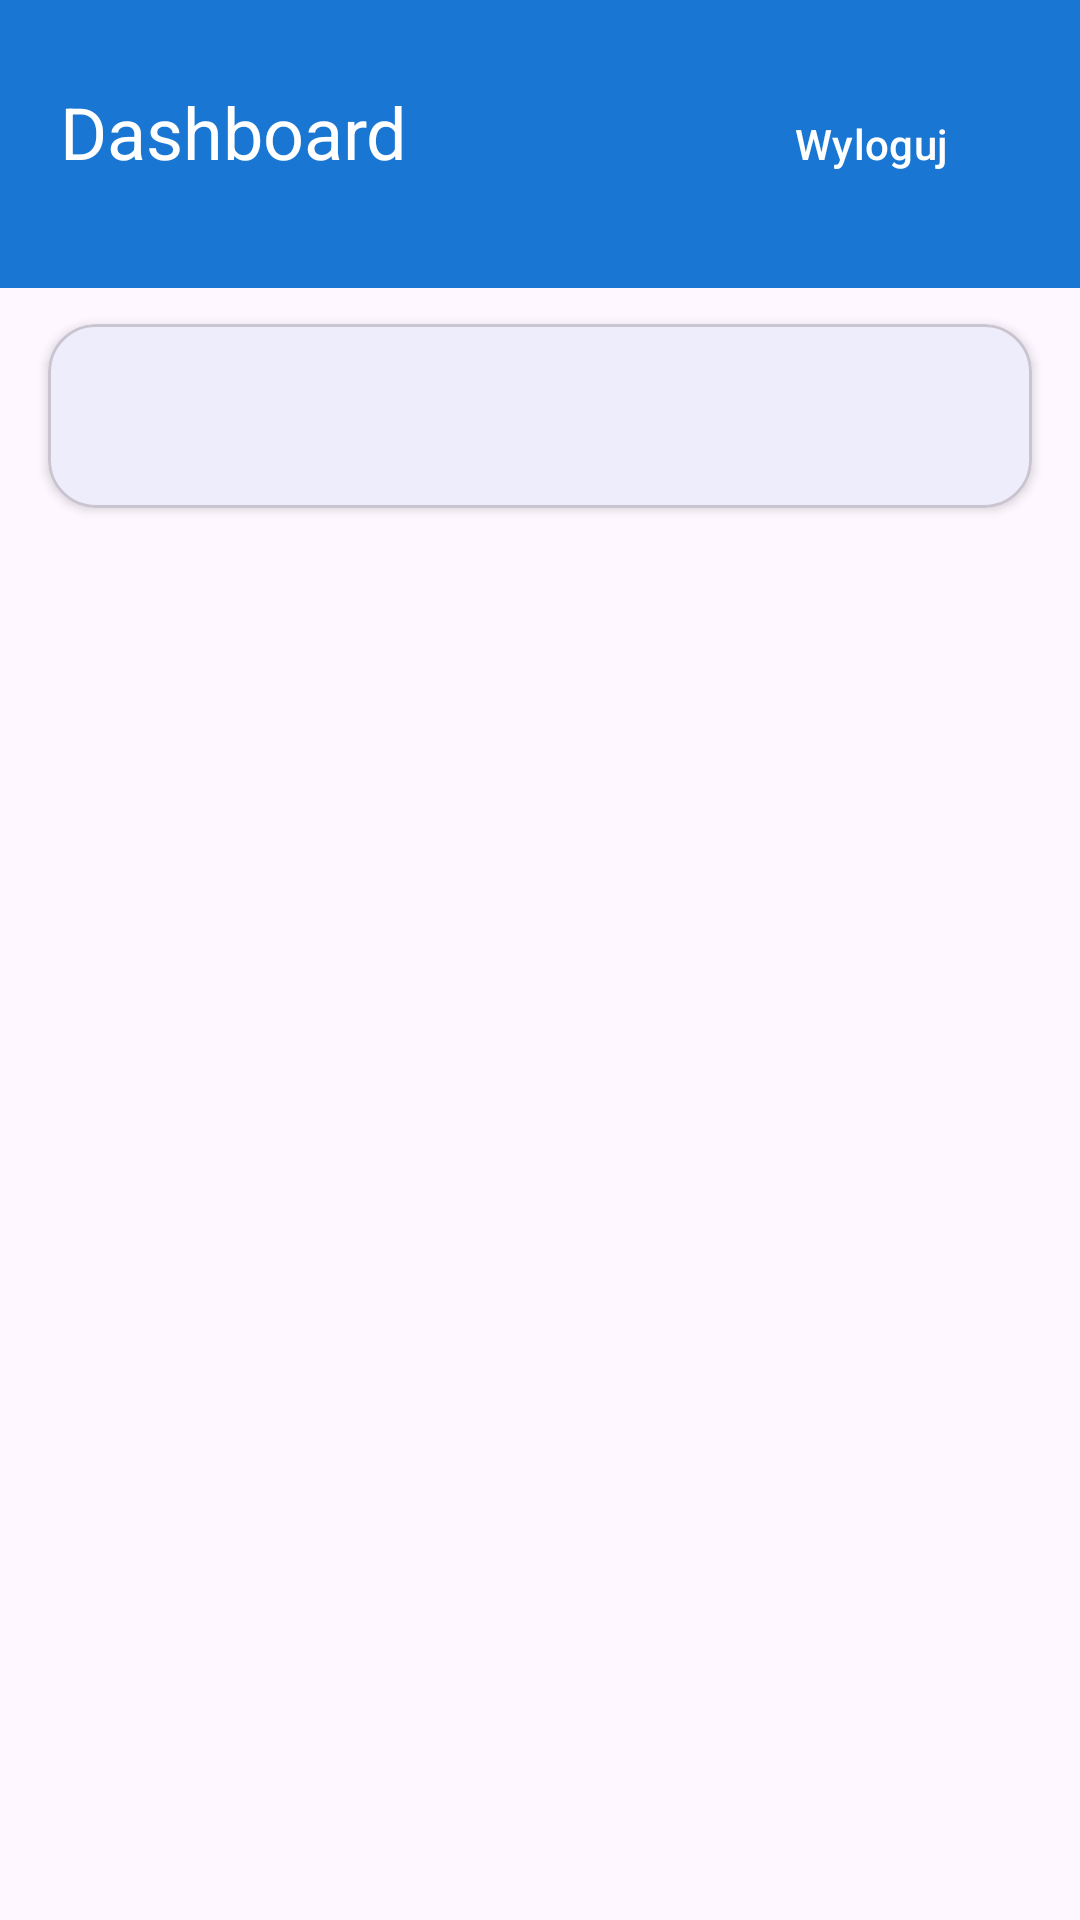

Here is an Android app screen rendered from its layout file. Give the layout XML and the strings, colors and styles it references.
<!-- AndroidManifest.xml: application theme Theme.ClinicApp -->
<!-- res/layout/fragment_admin_dashboard.xml -->
<?xml version="1.0" encoding="utf-8"?>
<androidx.constraintlayout.widget.ConstraintLayout xmlns:android="http://schemas.android.com/apk/res/android"
    xmlns:app="http://schemas.android.com/apk/res-auto"
    android:layout_width="match_parent"
    android:layout_height="match_parent">

    <LinearLayout
        android:id="@+id/headerContainer"
        android:layout_width="0dp"
        android:layout_height="wrap_content"
        android:background="@color/primary_blue"
        android:orientation="horizontal"
        android:paddingHorizontal="20dp"
        android:paddingVertical="24dp"
        app:layout_constraintEnd_toEndOf="parent"
        app:layout_constraintStart_toStartOf="parent"
        app:layout_constraintTop_toTopOf="parent">

        <TextView
            android:id="@+id/headerTitle"
            style="@style/TextAppearance.Material3.HeadlineSmall"
            android:layout_width="wrap_content"
            android:layout_height="wrap_content"
            android:layout_weight="0.3"
            android:text="Dashboard"
            android:textColor="@android:color/white" />

        <Space
            android:layout_width="0dp"
            android:layout_height="0dp"
            android:layout_weight="0.3"/>

        <com.google.android.material.button.MaterialButton
            android:id="@+id/dashboardLogoutButton"
            android:layout_width="wrap_content"
            android:layout_height="wrap_content"
            android:layout_marginTop="0dp"
            android:layout_weight="0"
            android:text="Wyloguj" />

    </LinearLayout>

    <com.google.android.material.card.MaterialCardView
        android:id="@+id/adminWelcomeCard"
        style="@style/Widget.ClinicApp.MenuCard"
        android:layout_width="0dp"
        android:layout_height="wrap_content"
        android:layout_marginHorizontal="16dp"
        android:layout_marginTop="12dp"
        app:layout_constraintEnd_toEndOf="parent"
        app:layout_constraintStart_toStartOf="parent"
        app:layout_constraintTop_toBottomOf="@id/headerContainer">

        <LinearLayout
            android:layout_width="match_parent"
            android:layout_height="wrap_content"
            android:orientation="vertical"
            android:padding="16dp">

            <TextView
                android:id="@+id/adminWelcomeText"
                style="@style/TextAppearance.Material3.TitleLarge"
                android:layout_width="wrap_content"
                android:layout_height="wrap_content" />

         
        </LinearLayout>
    </com.google.android.material.card.MaterialCardView>

    <androidx.recyclerview.widget.RecyclerView
        android:id="@+id/dashboardRecyclerView"
        android:layout_width="0dp"
        android:layout_height="0dp"
        android:layout_marginHorizontal="16dp"
        android:layout_marginTop="12dp"
        android:clipToPadding="false"
        android:paddingBottom="12dp"
        app:layout_constraintBottom_toBottomOf="parent"
        app:layout_constraintEnd_toEndOf="parent"
        app:layout_constraintHorizontal_bias="1.0"
        app:layout_constraintStart_toStartOf="parent"
        app:layout_constraintTop_toBottomOf="@id/adminWelcomeCard"
        app:layout_constraintVertical_bias="0.0" />


</androidx.constraintlayout.widget.ConstraintLayout>
<!-- resources referenced by this layout -->
<resources>
  <color name="primary_blue">#1976D2</color>
  <style name="Widget.ClinicApp.MenuCard" parent="Widget.MaterialComponents.CardView">
          <item name="cardCornerRadius">16dp</item>
          <item name="cardElevation">2dp</item>
      </style>
  <style name="Theme.ClinicApp" parent="Theme.Material3.DayNight.NoActionBar">
          <item name="colorPrimary">@color/primary_blue</item>
          <item name="colorSecondary">@color/secondary_teal</item>
          <item name="android:statusBarColor">@color/primary_blue</item>
      </style>
  <color name="secondary_teal">#03DAC6</color>
</resources>
